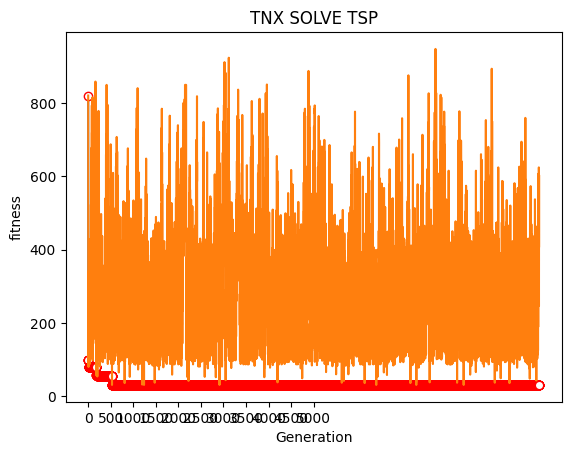

Generate this figure with matplotlib:
import random
import numpy as np
import matplotlib.pyplot as plt


plt.rcParams['font.sans-serif'] = ['SimHei']
eta = 0.95
c = 3
step = 200
step0 = 200
n = 10000
k = 20
p = 0.05
D = [[0, 1, 10, 20, 30, 40, 50, 34, 70, 10, 52, 73, 15, 45, 37, 34, 70, 10, 52, 1],
     [1, 0, 1, 27, 32, 96, 39, 33, 43, 74, 27, 32, 96, 39, 33, 43, 74, 27, 32, 96],
     [52, 1, 0, 1, 36, 52, 52, 69, 13, 63, 36, 52, 52, 69, 13, 63, 36, 52, 52, 69],
     [73, 27, 1, 0, 1, 79, 48, 88, 8, 14, 48, 88, 8, 14, 48, 88, 8, 14, 48, 88, 8],
     [15, 32, 36, 1, 0, 1, 69, 6, 94, 67, 69, 6, 94, 67, 69, 6, 94, 67, 69, 6, 94],
     [45, 96, 52, 79, 1, 0, 1, 97, 22, 86, 69, 6, 94, 67, 69, 6, 94, 67, 69, 6, 94],
     [37, 39, 52, 48, 69, 1, 0, 1, 87, 69, 69, 6, 94, 67, 69, 6, 94, 67, 69, 6, 94],
     [34, 33, 69, 88, 6, 97, 1, 0, 1, 22, 69, 6, 94, 67, 69, 6, 94, 67, 69, 6, 94],
     [70, 43, 13, 8, 94, 22, 87, 1, 0, 1, 69, 6, 94, 67, 69, 6, 94, 67, 69, 6, 94],
     [1, 74, 63, 14, 67, 86, 69, 22, 1, 0, 1, 69, 6, 94, 67,69, 6, 94, 6769, 6, 94],
     [1, 74, 63, 14, 67, 86, 69, 22, 1, 10, 0, 1, 6, 94, 67,69, 6, 94, 6769, 6, 94],
     [1, 74, 63, 14, 67, 86, 69, 22, 1, 0, 10, 0, 1, 94, 67,69, 6, 94, 6769, 6, 94],
     [1, 74, 63, 14, 67, 86, 69, 22, 1, 0, 10, 69, 0, 1, 67,69, 6, 94, 6769, 6, 94],
     [1, 74, 63, 14, 67, 86, 69, 22, 1, 0, 10, 69, 6, 0, 1,69, 6, 94, 6769, 6, 94],
     [1, 74, 63, 14, 67, 86, 69, 22, 1, 0, 10, 69, 6, 94, 0, 1, 6, 94, 6769, 6, 94],
     [1, 74, 63, 14, 67, 86, 69, 22, 1, 0, 10, 69, 6, 94, 67, 0, 1, 94, 6769, 6, 94],
     [1, 74, 63, 14, 67, 86, 69, 22, 1, 0, 10, 69, 0, 1, 67,69, 0, 1, 6769, 6, 94],
     [1, 74, 63, 14, 67, 86, 69, 22, 1, 0, 10, 69, 6, 0, 1,69, 6, 0, 1, 6, 94],
     [1, 74, 63, 14, 67, 86, 69, 22, 1, 0, 10, 69, 6, 94, 0, 1, 6, 0, 1, 6, 94],
     [1, 74, 63, 14, 67, 86, 69, 22, 1, 0, 10, 69, 6, 94, 67, 0, 1,10 , 0, 1, 94],
     [1, 74, 63, 14, 67, 86, 69, 22, 1, 0, 10, 69, 6, 94, 0, 1, 6, 0, 1, 6, 0]
     ]
for i in range(20):
    for j in range(20):
        D[i][j]=D[j][i]
        D[i][i]=0
'''
D = [[0, 1, 52, 73, 15, 45, 37, 1],
     [1, 0, 1, 27, 32, 96, 39, 33],
     [52, 1, 0, 1, 36, 52, 52, 69],
     [73, 27, 1, 0, 1, 79, 48, 88],
     [15, 32, 36, 1, 0, 1, 69, 6],
     [45, 96, 52, 79, 1, 0, 1, 97],
     [37, 39, 52, 48, 69, 1, 0, 1],
     [1, 33, 69, 88, 6, 97, 1, 0]]'''
best = []
bb=[]
Count = 0


def fit(x, y):
    return D[x][y]


def f(x):
    s = 0
    for i in range(k-1):
        s += fit(x[i], x[i+1])
    s += fit(x[k-1], x[0])
    return s


def mod(x):
    for i in range(k):
        x[i] = int(round(x[i]))
    for i in range(k):
        if x[i]>k-1:
            x[i]=0
        if x[i]<0:
            x[i]=k-1
    lx = [i for i in range(k)]
    lx = random.sample(lx, k)
    ll=[]
    flag=[]
    t=0
    for i in x:
        if i not in ll:
            ll.append(i)
            lx.remove(i)
        else:
            flag.append(t)
        t+=1
    for i in flag:
        minf = fit(ll[i-1], lx[0])
        t=lx[0]
        for j in lx:
            if fit(ll[i-1], j) < minf:
                minf = fit(ll[i-1], j)
                t = j
        ll.insert(i, t)
        lx.remove(t)
    return ll


def run():
    global step
    global Count
    x = [i for i in range(k)]
    x = random.sample(x, k)
    xbest = []
    for i in x:
        xbest.append(i)
    fbest = f(xbest)
    print('0: ', 'xbest =',xbest,' fbest =', fbest)
    bb.append(fbest)
    best.append(fbest)

    for i in range(n):
        rand =random.random()
        if rand<p:
            step = step0
        d = step / c
        dre = []
        for j in range(k):
            dre.append(-1 + 2*random.random())
        xleft = []
        for j in range(k):
            xleft.append(x[j] + dre[j] * d)
        xleft = mod(xleft)
        fleft = f(xleft)
        xright = []
        for j in range(k):
            xright.append(x[j] - dre[j] * d)
        xright = mod(xright)
        fright = f(xright)
        for j in range(k):
            x[j] = x[j] - step*dre[j]*np.sign(fleft-fright)
        x = mod(x)
        fo = f(x)
        bb.append(fo)
        if fo < fbest:
            for j in range(len(x)):
                xbest[j] = x[j]
            fbest = fo
            Count = i+1
        print(i+1, ': xbest =',xbest,' fbest =', fbest)
        best.append(fbest)
        step = step*eta


if __name__ == '__main__':
    run()
    print(Count)
    x = [i for i in range(n+1)]
    xi = [i*500 for i in range(11)]
    y = best
    y1 = bb
    plt.figure()
    plt.plot(x, y, marker='o', mec='r', mfc='w' )
    plt.plot(x, y1)
    plt.xlabel("Generation")
    plt.ylabel("fitness")
    plt.xticks(xi)
    plt.title("TNX SOLVE TSP")
    plt.show()
